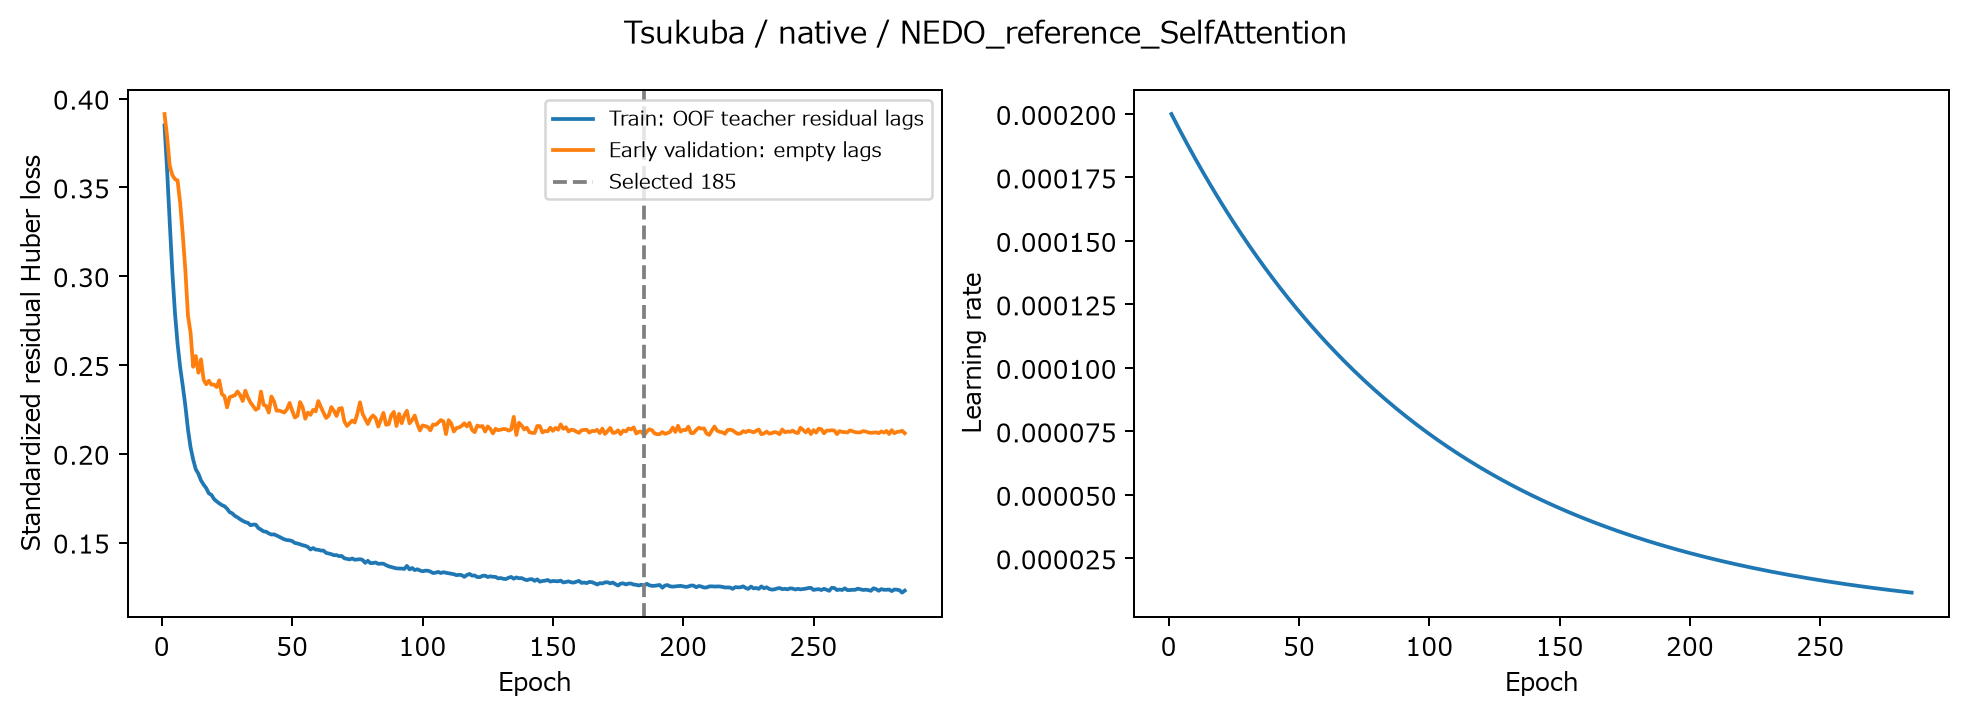

The file beside this chart, header and first rows:
epoch, train_huber_standardized, validation_early_huber_standardized, learning_rate, max_gradient_norm_before_clip, elapsed_seconds
1, 0.385, 0.3914, 0.0002, 0.2902, 4.635
2, 0.3596, 0.3786, 0.000198, 0.2613, 8.926
3, 0.3304, 0.3622, 0.000196, 0.2635, 13.18
4, 0.3025, 0.357, 0.0001941, 0.3445, 17.68
5, 0.2795, 0.3547, 0.0001921, 0.4309, 22.03
6, 0.2621, 0.354, 0.0001902, 0.3544, 26.45
7, 0.2487, 0.3413, 0.0001883, 0.3238, 30.85
8, 0.2383, 0.3236, 0.0001864, 0.4241, 35.37
9, 0.227, 0.3033, 0.0001845, 0.5109, 39.83
10, 0.2138, 0.2779, 0.0001827, 0.5806, 43.98
11, 0.2036, 0.2681, 0.0001809, 0.5802, 48.28
12, 0.1967, 0.249, 0.0001791, 0.7857, 52.61
13, 0.1912, 0.2551, 0.0001773, 0.7755, 56.5
14, 0.1888, 0.2456, 0.0001755, 0.8767, 60.43
15, 0.185, 0.2532, 0.0001737, 0.8038, 64.38
16, 0.1826, 0.2418, 0.000172, 0.8851, 68.3
17, 0.1807, 0.2391, 0.0001703, 0.8995, 72.55
18, 0.1777, 0.2412, 0.0001686, 0.8717, 76.57
19, 0.1769, 0.2389, 0.0001669, 1.117, 80.93
20, 0.1745, 0.239, 0.0001652, 0.9577, 85.03
21, 0.1732, 0.2376, 0.0001636, 1.11, 89.05
22, 0.1721, 0.2414, 0.0001619, 0.9788, 93.13
23, 0.1711, 0.2337, 0.0001603, 1.187, 97.15
24, 0.1705, 0.2324, 0.0001587, 1.322, 100.9
25, 0.1691, 0.2261, 0.0001571, 1.441, 104.6
26, 0.1671, 0.2319, 0.0001556, 1.061, 108.6
27, 0.1664, 0.2324, 0.000154, 1.032, 112.5
28, 0.165, 0.2329, 0.0001525, 0.8388, 116.5
29, 0.1642, 0.2351, 0.0001509, 1.085, 120.6
30, 0.1632, 0.2331, 0.0001494, 0.9749, 124.6
31, 0.1623, 0.2297, 0.0001479, 0.7603, 128.6
32, 0.1615, 0.2355, 0.0001465, 1.357, 132.5
33, 0.1611, 0.2317, 0.000145, 0.8146, 136.5
34, 0.1598, 0.2289, 0.0001435, 1.269, 140.4
35, 0.1601, 0.2269, 0.0001421, 1.041, 144.5
36, 0.1601, 0.2248, 0.0001407, 1.45, 148.2
37, 0.1582, 0.2256, 0.0001393, 1.099, 152.3
38, 0.1573, 0.2351, 0.0001379, 0.9511, 156.6
39, 0.1563, 0.2276, 0.0001365, 0.9305, 160.5
40, 0.1561, 0.2269, 0.0001351, 1.158, 165
41, 0.1552, 0.2232, 0.0001338, 0.7509, 169.3
42, 0.1545, 0.2323, 0.0001325, 0.9713, 173.4
43, 0.1546, 0.2296, 0.0001311, 1.43, 177.1
44, 0.154, 0.2243, 0.0001298, 1.253, 181.1
45, 0.1533, 0.2244, 0.0001285, 1.23, 185.3
46, 0.1525, 0.2238, 0.0001272, 0.9506, 189.4
47, 0.1518, 0.2233, 0.000126, 0.9124, 193.5
48, 0.1514, 0.2251, 0.0001247, 1.142, 197.7
49, 0.1513, 0.2286, 0.0001235, 1.143, 202.4
50, 0.1508, 0.2242, 0.0001222, 1.052, 206.5
51, 0.1498, 0.2204, 0.000121, 1.139, 210.6
52, 0.1495, 0.2213, 0.0001198, 1.09, 214.8
53, 0.1491, 0.2291, 0.0001186, 1.286, 218.9
54, 0.1485, 0.2262, 0.0001174, 1.249, 223.1
55, 0.1482, 0.2197, 0.0001162, 1.053, 227.4
56, 0.1475, 0.2232, 0.0001151, 0.9845, 231.5
57, 0.1461, 0.2219, 0.0001139, 1.255, 235.5
58, 0.1469, 0.2247, 0.0001128, 1.055, 239.5
59, 0.146, 0.2239, 0.0001117, 1.35, 243.5
60, 0.1459, 0.2297, 0.0001105, 1.272, 247.8
... 225 more rows
